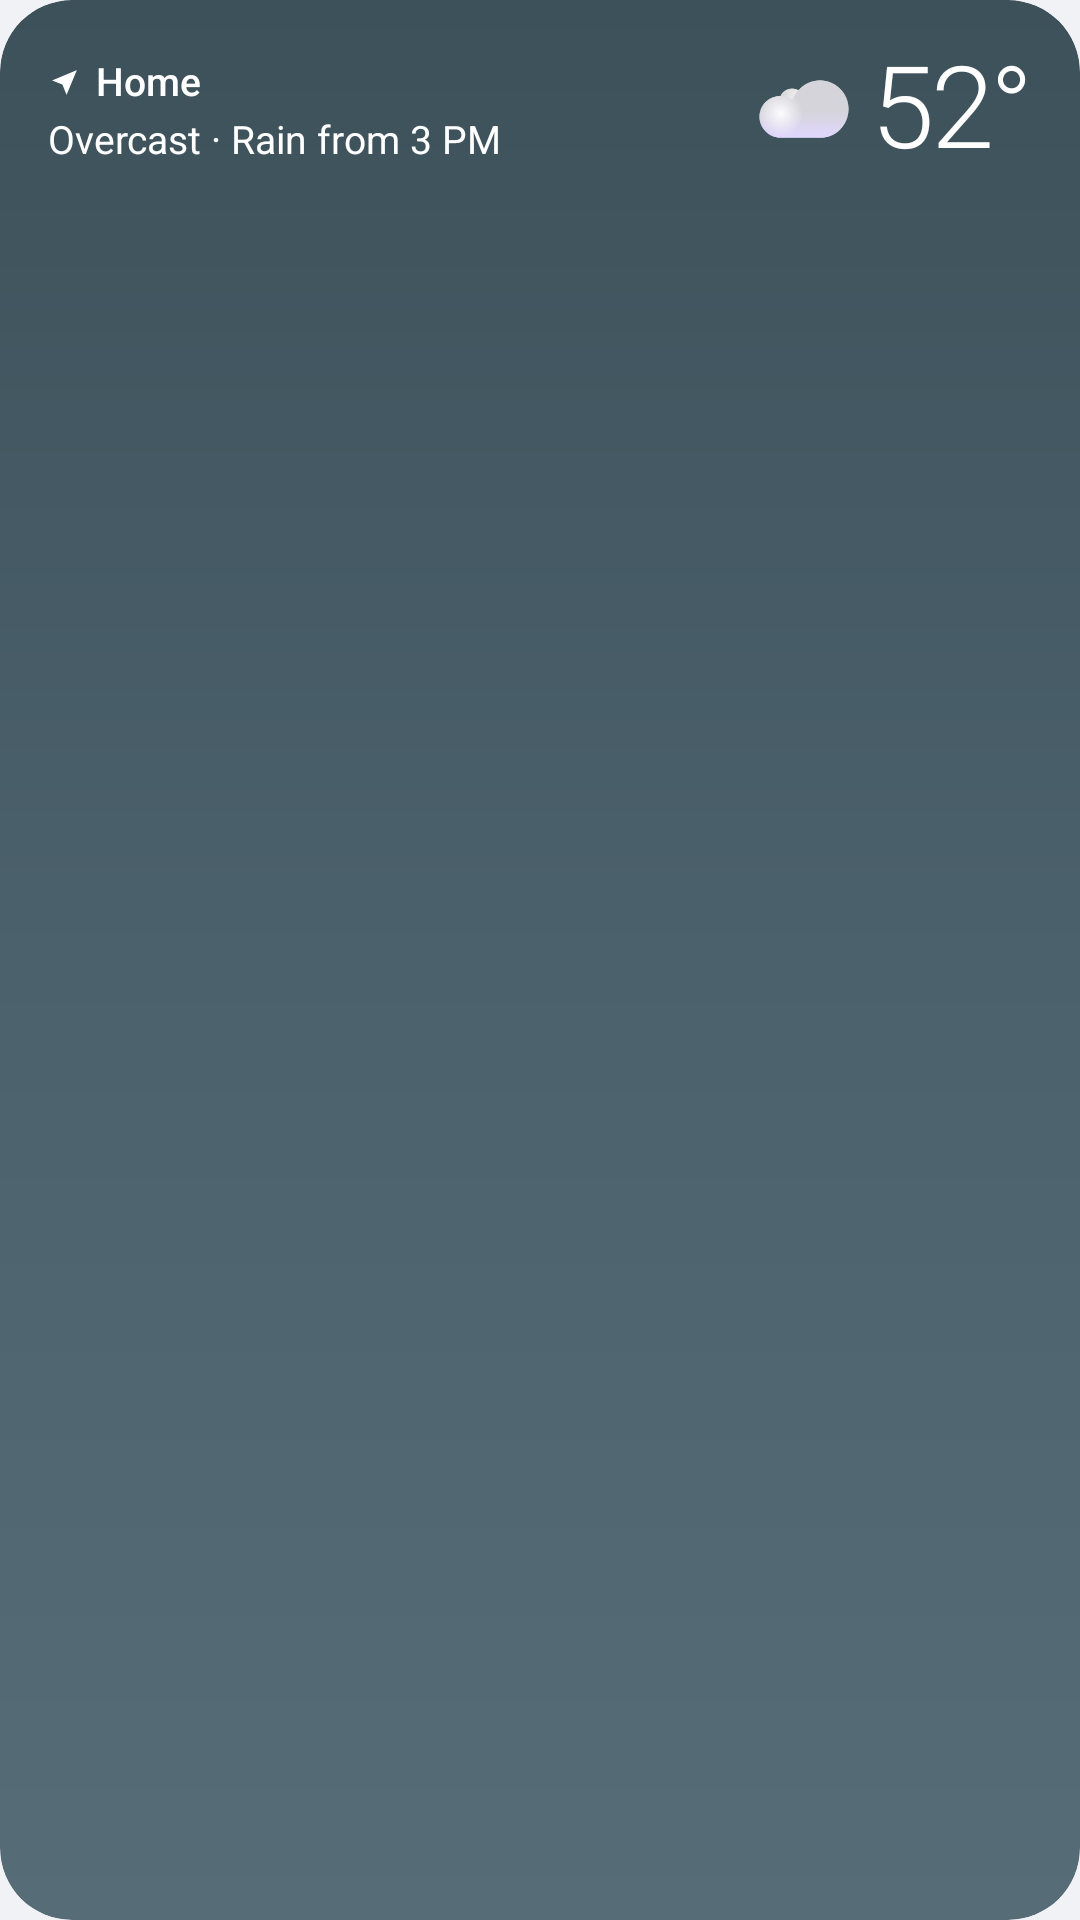

This screen was rendered from an Android layout file. Write that file and the resources it references.
<!-- AndroidManifest.xml: application theme AppTheme -->
<!-- res/layout/widget_hourly.xml -->
<?xml version="1.0" encoding="utf-8"?>
<FrameLayout xmlns:android="http://schemas.android.com/apk/res/android"
    android:id="@android:id/background"
    android:layout_width="match_parent"
    android:layout_height="match_parent"
    android:background="@drawable/bg_sky_overcast_day"
    android:clipToOutline="true"
    android:paddingStart="16dp"
    android:paddingTop="14dp"
    android:paddingEnd="16dp"
    android:paddingBottom="12dp">

    <include layout="@layout/widget_empty" />

    <LinearLayout
        android:id="@+id/content"
        android:layout_width="match_parent"
        android:layout_height="match_parent"
        android:orientation="vertical">

        <LinearLayout
            android:layout_width="match_parent"
            android:layout_height="wrap_content"
            android:gravity="center_vertical"
            android:orientation="horizontal">

            <LinearLayout
                android:layout_width="0dp"
                android:layout_height="wrap_content"
                android:layout_weight="1"
                android:orientation="vertical">

                <include layout="@layout/widget_place" />

                <TextView
                    android:id="@+id/summary"
                    style="@style/WidgetText"
                    android:layout_marginTop="4dp"
                    android:textSize="13sp"
                    android:text="Overcast · Rain from 3 PM" />
            </LinearLayout>

            <ImageView
                android:id="@+id/icon"
                android:layout_width="34dp"
                android:layout_height="34dp"
                android:layout_marginStart="12dp"
                android:importantForAccessibility="no"
                android:src="@drawable/wx_cloud" />

            <TextView
                android:id="@+id/temp"
                style="@style/WidgetTemp"
                android:layout_marginStart="6dp"
                android:textSize="38sp"
                android:text="52°" />
        </LinearLayout>

        <FrameLayout
            android:layout_width="match_parent"
            android:layout_height="0dp"
            android:layout_weight="1" />

        <LinearLayout
            android:id="@+id/hours"
            android:layout_width="match_parent"
            android:layout_height="wrap_content"
            android:orientation="horizontal" />
    </LinearLayout>
</FrameLayout>
<!-- res/layout/widget_empty.xml (included above) -->
<?xml version="1.0" encoding="utf-8"?>
<TextView xmlns:android="http://schemas.android.com/apk/res/android"
    android:id="@+id/empty"
    style="@style/WidgetText.Medium"
    android:layout_width="match_parent"
    android:layout_height="match_parent"
    android:gravity="center"
    android:maxLines="4"
    android:singleLine="false"
    android:textSize="13sp"
    android:visibility="gone" />
<!-- res/layout/widget_place.xml (included above) -->
<?xml version="1.0" encoding="utf-8"?>
<LinearLayout xmlns:android="http://schemas.android.com/apk/res/android"
    android:layout_width="wrap_content"
    android:layout_height="wrap_content"
    android:gravity="center_vertical"
    android:orientation="horizontal"
    android:paddingTop="2dp">

    <ImageView
        android:id="@+id/pin"
        android:layout_width="11dp"
        android:layout_height="11dp"
        android:importantForAccessibility="no"
        android:src="@drawable/ic_widget_pin" />

    <TextView
        android:id="@+id/place"
        style="@style/WidgetText.Medium"
        android:layout_marginStart="5dp"
        android:textSize="13sp"
        android:text="Home" />
</LinearLayout>
<!-- resources referenced by this layout -->
<resources>
  <!-- drawable bg_sky_overcast_day (drawable) -->
  <?xml version="1.0" encoding="utf-8"?>
  <shape xmlns:android="http://schemas.android.com/apk/res/android" android:shape="rectangle">
      <gradient android:angle="270" android:startColor="#3d515a" android:centerColor="#4b616c" android:endColor="#566d78" android:type="linear" />
      <corners android:radius="24dp" />
  </shape>
  <!-- drawable ic_widget_pin (drawable) -->
  <?xml version="1.0" encoding="utf-8"?>
  <vector xmlns:android="http://schemas.android.com/apk/res/android"
      android:width="12dp" android:height="12dp" android:viewportWidth="24" android:viewportHeight="24">
      <path android:fillColor="#ffffff" android:pathData="M21,3 L3,10.5 L10.5,13.5 L13.5,21 Z" />
  </vector>
  <!-- drawable wx_cloud: png bitmap (drawable-nodpi, 9823 bytes) -->
  <style name="WidgetTemp" parent="WidgetText">
          <item name="android:fontFamily">sans-serif-light</item>
          <item name="android:letterSpacing">-0.03</item>
      </style>
  <style name="WidgetText">
          <item name="android:layout_width">wrap_content</item>
          <item name="android:layout_height">wrap_content</item>
          <item name="android:textColor">#ffffff</item>
          <item name="android:singleLine">true</item>
          <item name="android:ellipsize">end</item>
          <item name="android:includeFontPadding">false</item>
          <item name="android:fontFamily">sans-serif</item>
      </style>
  <style name="WidgetText.Medium">
          <item name="android:fontFamily">sans-serif-medium</item>
      </style>
  <style name="AppTheme" parent="Theme.AppCompat.DayNight.NoActionBar">
          <item name="android:windowBackground">@color/window_bg</item>
          
          <item name="android:windowLayoutInDisplayCutoutMode">shortEdges</item>
      </style>
  <color name="window_bg">#f0f2f5</color>
</resources>
